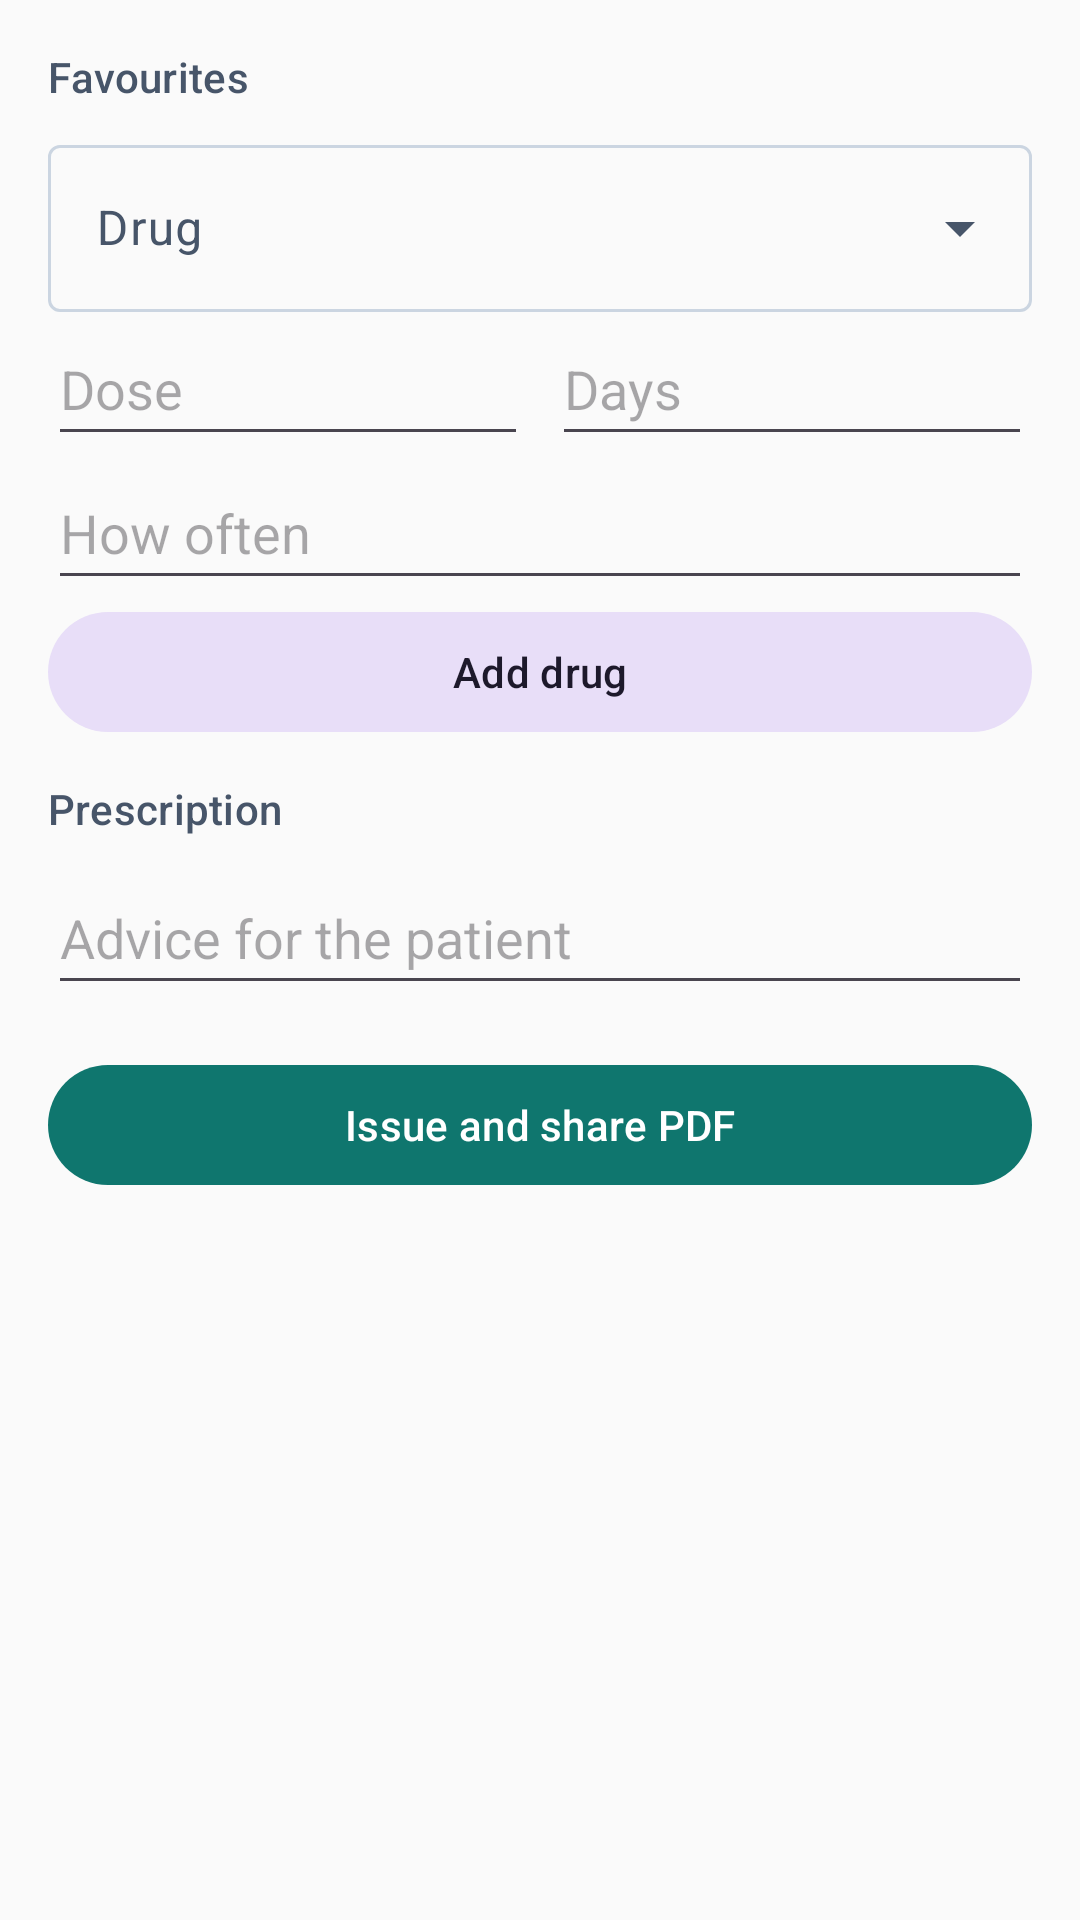

Here is an Android app screen rendered from its layout file. Give the layout XML and the strings, colors and styles it references.
<!-- AndroidManifest.xml: application theme Theme.DentaCloud -->
<!-- res/layout/fragment_prescription.xml -->
<?xml version="1.0" encoding="utf-8"?>
<ScrollView xmlns:android="http://schemas.android.com/apk/res/android"
    android:layout_width="match_parent"
    android:layout_height="match_parent">

    <LinearLayout
        android:layout_width="match_parent"
        android:layout_height="wrap_content"
        android:orientation="vertical"
        android:padding="@dimen/space_4">

        <TextView
            style="@style/Text.Label"
            android:layout_width="wrap_content"
            android:layout_height="wrap_content"
            android:text="@string/favourites" />

        <com.google.android.material.chip.ChipGroup
            android:id="@+id/favourites"
            android:layout_width="match_parent"
            android:layout_height="wrap_content" />

        <com.google.android.material.textfield.TextInputLayout
            style="@style/Widget.Material3.TextInputLayout.OutlinedBox.ExposedDropdownMenu"
            android:layout_width="match_parent"
            android:layout_height="wrap_content"
            android:layout_marginTop="@dimen/space_2"
            android:hint="@string/drug">

            <com.google.android.material.textfield.MaterialAutoCompleteTextView
                android:id="@+id/drug"
                android:layout_width="match_parent"
                android:layout_height="wrap_content"
                android:completionThreshold="1"
                android:inputType="textCapWords" />
        </com.google.android.material.textfield.TextInputLayout>

        <LinearLayout
            android:layout_width="match_parent"
            android:layout_height="wrap_content"
            android:orientation="horizontal">

            <EditText
                android:id="@+id/dose"
                android:layout_width="0dp"
                android:layout_height="@dimen/touch"
                android:layout_weight="1"
                android:hint="@string/dose"
                android:importantForAutofill="no"
                android:inputType="text" />

            <EditText
                android:id="@+id/days"
                android:layout_width="0dp"
                android:layout_height="@dimen/touch"
                android:layout_marginStart="@dimen/space_2"
                android:layout_weight="1"
                android:hint="@string/days"
                android:importantForAutofill="no"
                android:inputType="number" />
        </LinearLayout>

        <EditText
            android:id="@+id/frequency"
            android:layout_width="match_parent"
            android:layout_height="@dimen/touch"
            android:hint="@string/frequency"
            android:importantForAutofill="no"
            android:inputType="text" />

        <com.google.android.material.button.MaterialButton
            android:id="@+id/add"
            style="@style/Widget.Material3.Button.TonalButton"
            android:layout_width="match_parent"
            android:layout_height="@dimen/touch"
            android:text="@string/add_drug" />

        <TextView
            style="@style/Text.Label"
            android:layout_width="wrap_content"
            android:layout_height="wrap_content"
            android:layout_marginTop="@dimen/space_3"
            android:text="@string/prescription" />

        <LinearLayout
            android:id="@+id/items"
            android:layout_width="match_parent"
            android:layout_height="wrap_content"
            android:orientation="vertical" />

        <EditText
            android:id="@+id/notes"
            android:layout_width="match_parent"
            android:layout_height="wrap_content"
            android:layout_marginTop="@dimen/space_2"
            android:hint="@string/rx_notes"
            android:importantForAutofill="no"
            android:inputType="textMultiLine|textCapSentences"
            android:minHeight="@dimen/touch" />

        <com.google.android.material.button.MaterialButton
            android:id="@+id/issue"
            android:layout_width="match_parent"
            android:layout_height="@dimen/touch"
            android:layout_marginTop="@dimen/space_4"
            android:text="@string/issue_and_share" />
    </LinearLayout>
</ScrollView>
<!-- resources referenced by this layout -->
<resources>
  <dimen name="space_2">8dp</dimen>
  <dimen name="space_3">12dp</dimen>
  <dimen name="space_4">16dp</dimen>
  <dimen name="touch">48dp</dimen>
  <string name="add_drug">Add drug</string>
  <string name="days">Days</string>
  <string name="dose">Dose</string>
  <string name="drug">Drug</string>
  <string name="favourites">Favourites</string>
  <string name="frequency">How often</string>
  <string name="issue_and_share">Issue and share PDF</string>
  <string name="prescription">Prescription</string>
  <string name="rx_notes">Advice for the patient</string>
  <style name="Text.Label" parent="TextAppearance.Material3.LabelLarge">
          <item name="android:textColor">?attr/colorOnSurfaceVariant</item>
      </style>
  <style name="Theme.DentaCloud" parent="Theme.Material3.DayNight.NoActionBar">
          <item name="colorPrimary">@color/primary</item>
          <item name="colorOnPrimary">@color/on_primary</item>
          <item name="colorPrimaryContainer">@color/primary_container</item>
          <item name="colorOnPrimaryContainer">@color/on_primary_container</item>
          <item name="colorSurface">@color/surface</item>
          <item name="colorOnSurface">@color/on_surface</item>
          <item name="colorSurfaceVariant">@color/surface_variant</item>
          <item name="colorOnSurfaceVariant">@color/on_surface_variant</item>
          <item name="colorOutline">@color/outline</item>
          <item name="colorError">@color/error</item>
          <item name="android:colorBackground">@color/surface</item>
          <item name="shapeAppearanceCornerSmall">@style/Shape.DentaCloud</item>
          <item name="shapeAppearanceCornerMedium">@style/Shape.DentaCloud</item>
      </style>
  <color name="primary">#0F766E</color>
  <color name="on_primary">#FFFFFF</color>
  <color name="primary_container">#CCFBF1</color>
  <color name="on_primary_container">#042F2E</color>
  <color name="surface">#FAFAFA</color>
  <color name="on_surface">#1F2937</color>
  <color name="surface_variant">#F1F5F9</color>
  <color name="on_surface_variant">#475569</color>
  <color name="outline">#CBD5E1</color>
  <color name="error">#B91C1C</color>
  <style name="Shape.DentaCloud" parent="">
          <item name="cornerFamily">rounded</item>
          <item name="cornerSize">@dimen/radius</item>
      </style>
  <dimen name="radius">8dp</dimen>
</resources>
